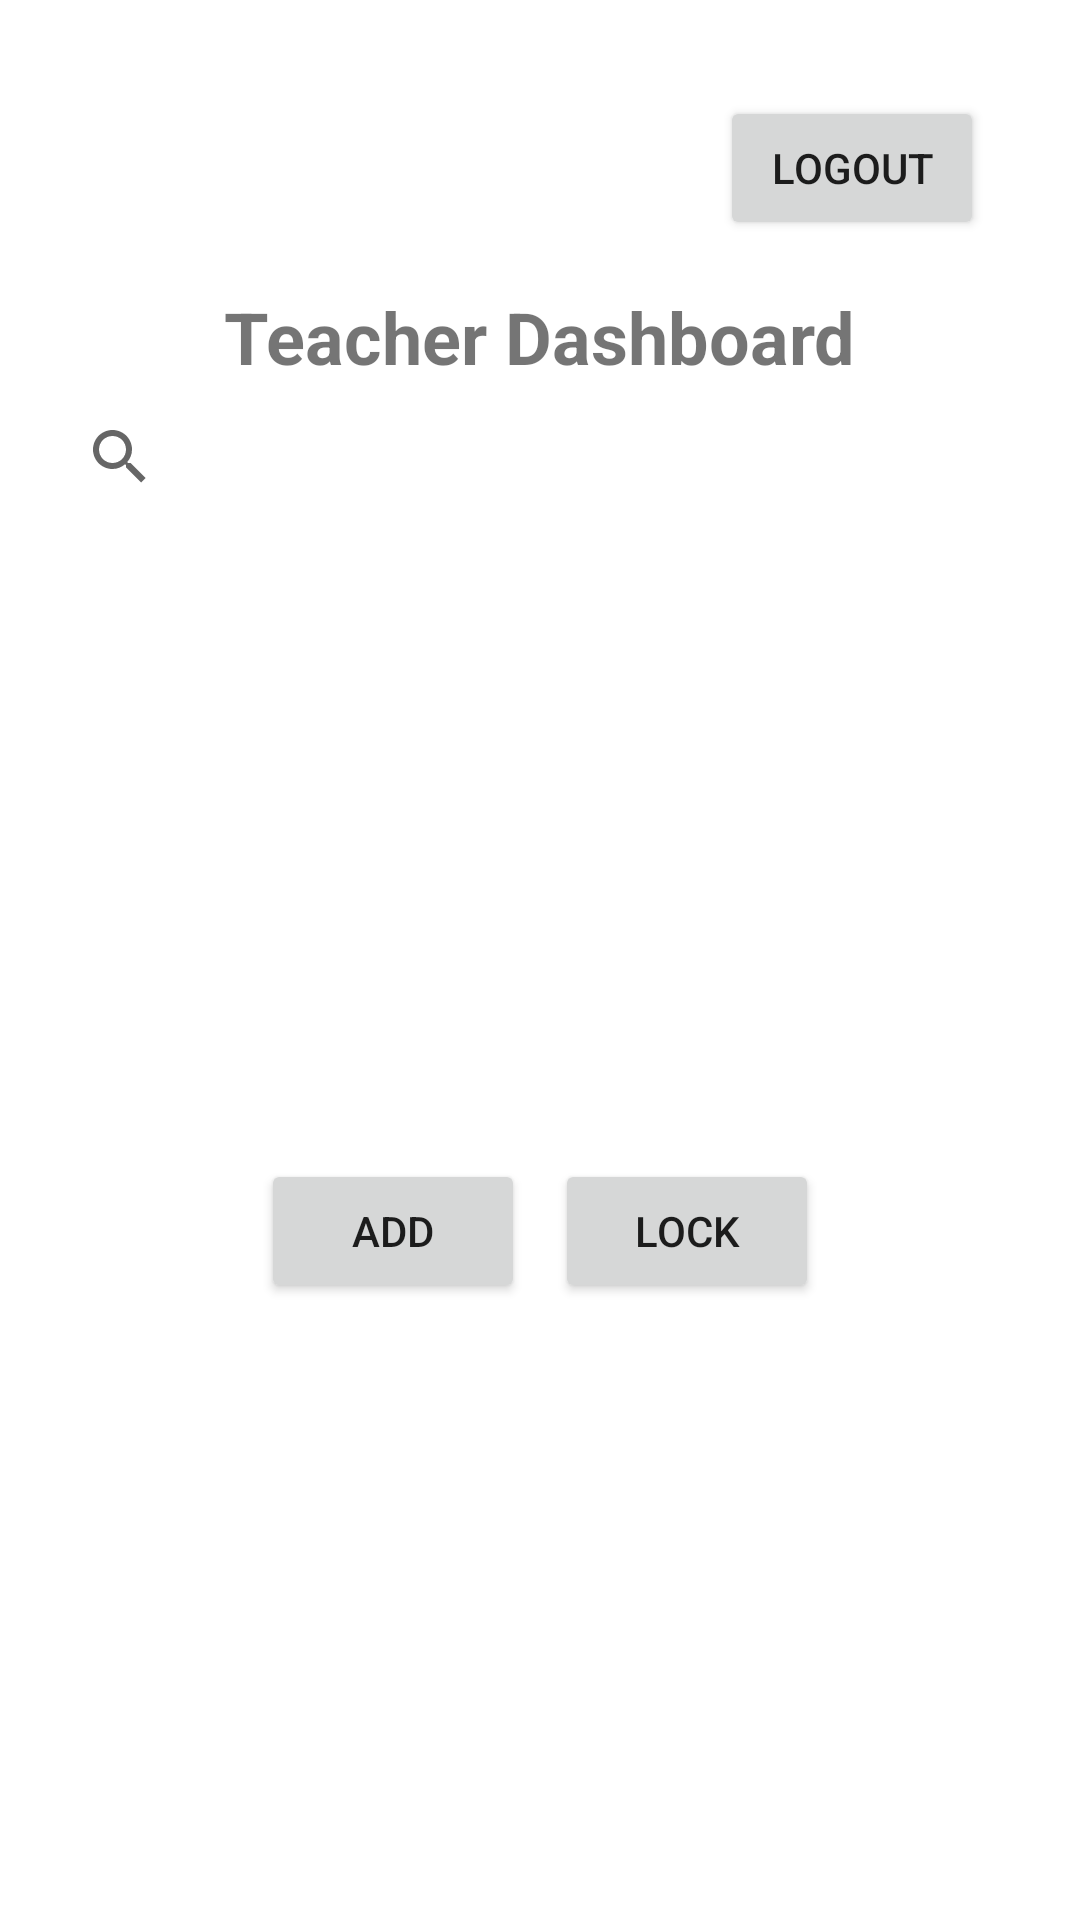

The Android layout XML behind this screen, and the referenced resources:
<!-- AndroidManifest.xml: application theme Theme.ICS449App -->
<!-- res/layout/activity_teacher_dashboard.xml -->
<?xml version="1.0" encoding="utf-8"?>
<androidx.constraintlayout.widget.ConstraintLayout
    xmlns:android="http://schemas.android.com/apk/res/android"
    xmlns:app="http://schemas.android.com/apk/res-auto"
    android:layout_width="match_parent"
    android:layout_height="match_parent"
    android:padding="16dp">

    
    <Button
        android:id="@+id/btnLogout"
        android:layout_width="wrap_content"
        android:layout_height="wrap_content"
        android:text="Logout"
        android:padding="10dp"
        android:layout_marginTop="16dp"
        android:layout_marginEnd="16dp"
        app:layout_constraintTop_toTopOf="parent"
        app:layout_constraintEnd_toEndOf="parent" />

    
    <TextView
        android:id="@+id/teacherDashboardTitle"
        android:layout_width="wrap_content"
        android:layout_height="wrap_content"
        android:text="Teacher Dashboard"
        android:textSize="24sp"
        android:textStyle="bold"
        android:layout_marginTop="16dp"
        app:layout_constraintTop_toBottomOf="@id/btnLogout"
        app:layout_constraintStart_toStartOf="parent"
        app:layout_constraintEnd_toEndOf="parent" />

    
    <SearchView
        android:id="@+id/searchStudent"
        android:layout_width="match_parent"
        android:layout_height="wrap_content"
        android:queryHint="Search Student..."
        app:layout_constraintTop_toBottomOf="@id/teacherDashboardTitle"
        app:layout_constraintStart_toStartOf="parent"
        app:layout_constraintEnd_toEndOf="parent"
        android:iconifiedByDefault="true"
        />


    
    <ListView

        android:id="@+id/studentListView"
        android:layout_width="match_parent"
        android:layout_height="100dp"
        app:layout_constraintTop_toBottomOf="@id/searchStudent"
        app:layout_constraintStart_toStartOf="parent"
        app:layout_constraintEnd_toEndOf="parent"
        android:visibility="gone"/>

    
    <GridView
        android:id="@+id/selectedStudentsGrid"
        android:layout_width="match_parent"
        android:layout_height="200dp"
        android:numColumns="auto_fit"
        android:horizontalSpacing="8dp"
        android:verticalSpacing="8dp"
        android:stretchMode="columnWidth"
        android:padding="10dp"
        app:layout_constraintTop_toBottomOf="@id/studentListView"
        app:layout_constraintStart_toStartOf="parent"
        app:layout_constraintEnd_toEndOf="parent"/>

    
    <LinearLayout
        android:layout_width="wrap_content"
        android:layout_height="wrap_content"
        android:orientation="horizontal"
        android:layout_marginTop="10dp"
        app:layout_constraintTop_toBottomOf="@id/selectedStudentsGrid"
        app:layout_constraintStart_toStartOf="parent"
        app:layout_constraintEnd_toEndOf="parent">

        
        <Button
            android:id="@+id/btnAddStudent"
            android:layout_width="wrap_content"
            android:layout_height="wrap_content"
            android:text="Add"
            android:padding="10dp"
            android:layout_marginEnd="10dp"/>

        
        <Button
            android:id="@+id/btnLockStudent"
            android:layout_width="wrap_content"
            android:layout_height="wrap_content"
            android:text="Lock"
            android:padding="10dp"/>
    </LinearLayout>

</androidx.constraintlayout.widget.ConstraintLayout>
<!-- resources referenced by this layout -->
<resources>
  <style name="Theme.ICS449App" parent="Theme.MaterialComponents.DayNight.DarkActionBar">
          
          <item name="colorPrimary">@color/purple_500</item>
          <item name="colorPrimaryVariant">@color/purple_700</item>
          <item name="colorOnPrimary">@color/white</item>
          
          <item name="colorSecondary">@color/teal_200</item>
          <item name="colorSecondaryVariant">@color/teal_700</item>
          <item name="colorOnSecondary">@color/black</item>
          
          <item name="android:statusBarColor">?attr/colorPrimaryVariant</item>
      </style>
  <!-- not gathered from this repository: default colours our renderer supplied (Android Studio template values) -->
  <color name="purple_500">#FF6200EE</color>
  <color name="purple_700">#FF3700B3</color>
  <color name="teal_200">#FF03DAC5</color>
  <color name="teal_700">#FF018786</color>
  <color name="black">#FF000000</color>
  <color name="white">#FFFFFFFF</color>
</resources>
